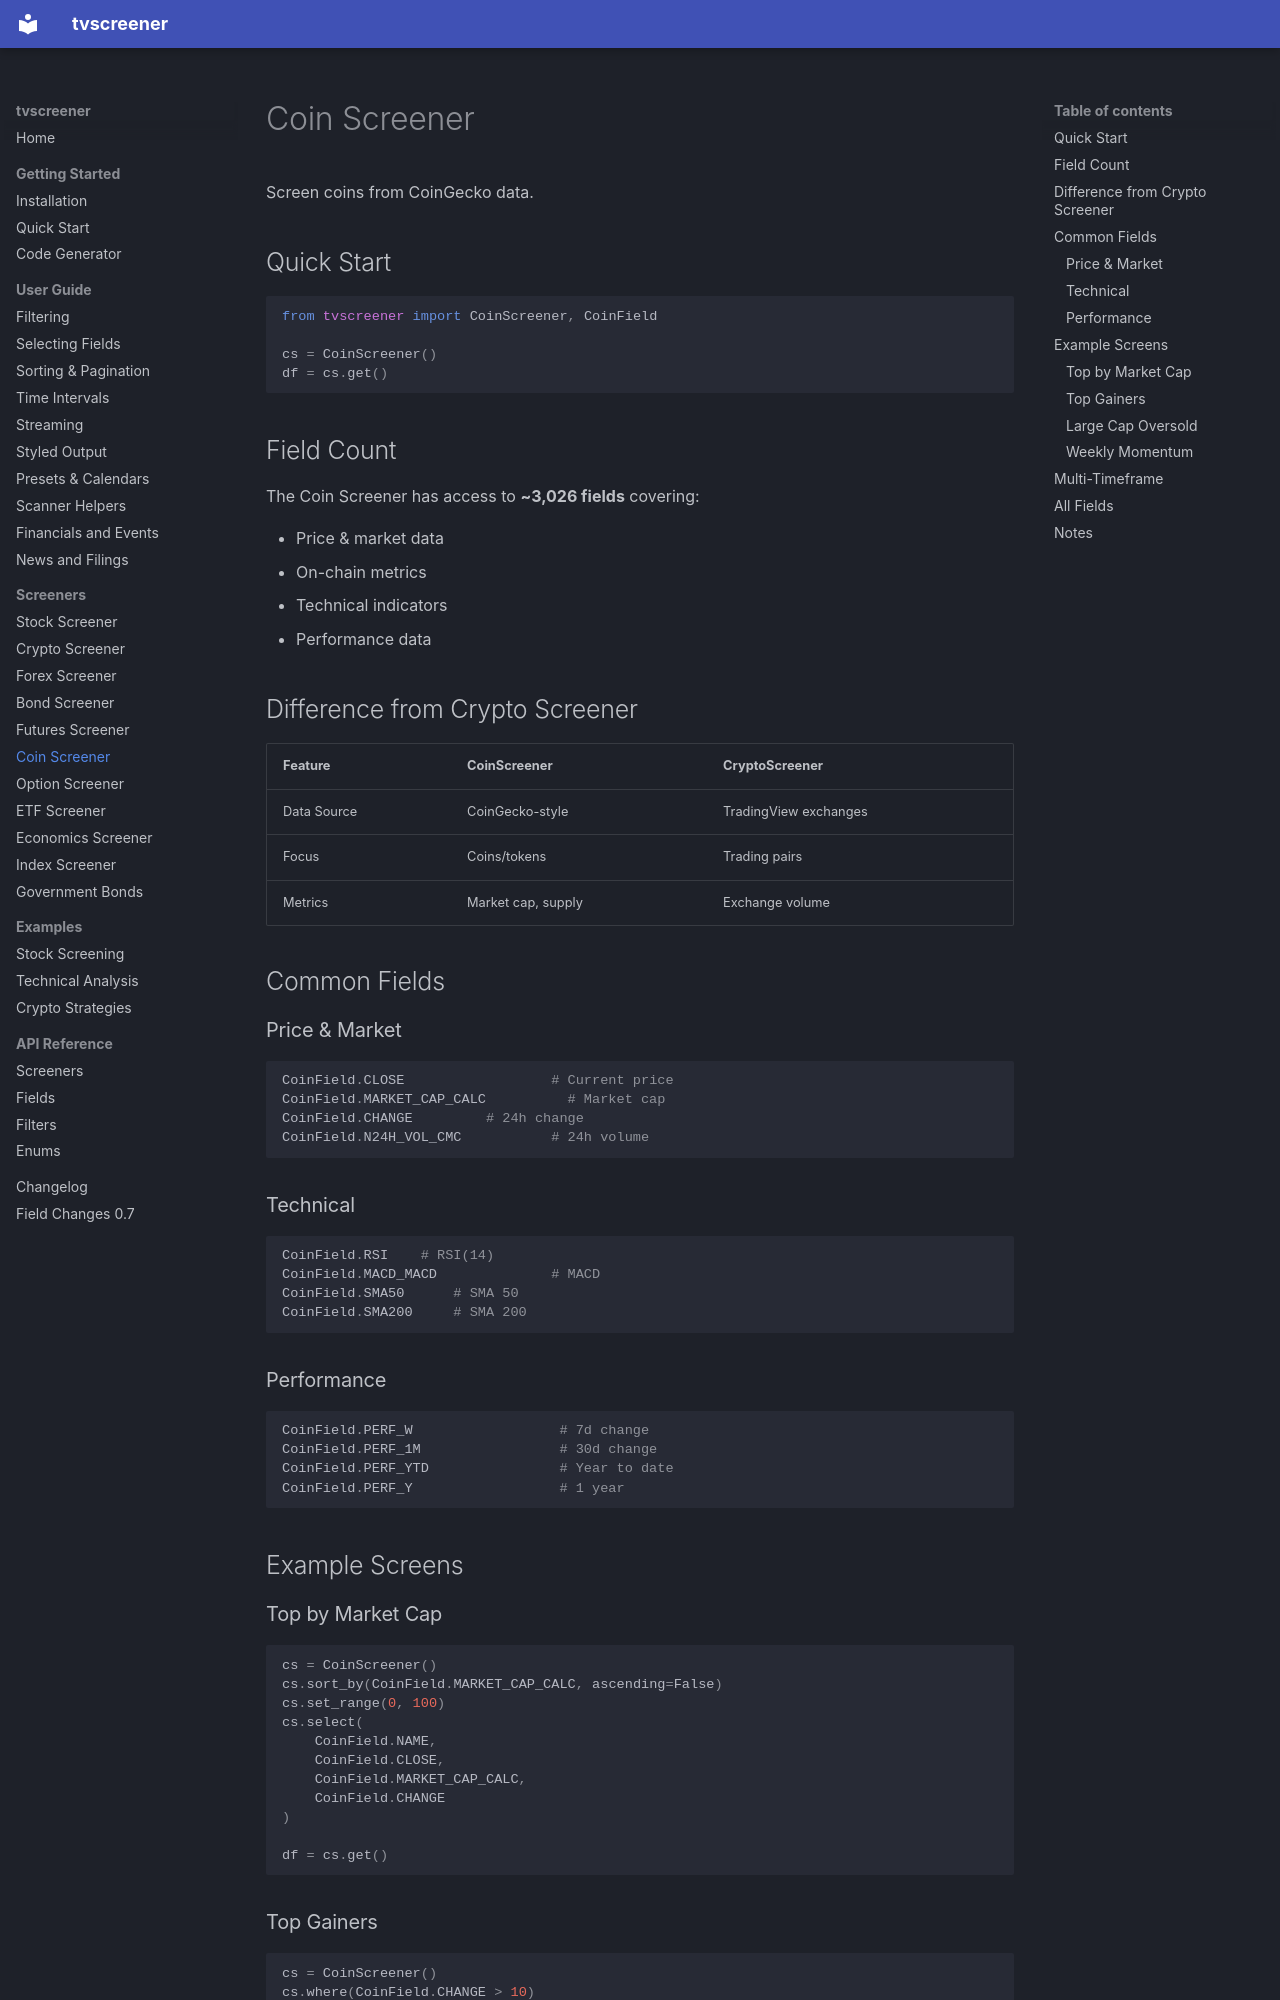

repository: deepentropy/tvscreener · page: screeners/coin/index.html · generator: mkdocs

# Coin Screener

Screen coins from CoinGecko data.

## Quick Start

```python
from tvscreener import CoinScreener, CoinField

cs = CoinScreener()
df = cs.get()
```

## Field Count

The Coin Screener has access to **~3,026 fields** covering:

- Price & market data
- On-chain metrics
- Technical indicators
- Performance data

## Difference from Crypto Screener

| Feature | CoinScreener | CryptoScreener |
|---------|--------------|----------------|
| Data Source | CoinGecko-style | TradingView exchanges |
| Focus | Coins/tokens | Trading pairs |
| Metrics | Market cap, supply | Exchange volume |

## Common Fields

### Price & Market

```python
CoinField.CLOSE                  # Current price
CoinField.MARKET_CAP_CALC          # Market cap
CoinField.CHANGE         # 24h change
CoinField.N24H_VOL_CMC           # 24h volume
```

### Technical

```python
CoinField.RSI    # RSI(14)
CoinField.MACD_MACD              # MACD
CoinField.SMA50      # SMA 50
CoinField.SMA200     # SMA 200
```

### Performance

```python
CoinField.PERF_W                  # 7d change
CoinField.PERF_1M                 # 30d change
CoinField.PERF_YTD                # Year to date
CoinField.PERF_Y                  # 1 year
```

## Example Screens

### Top by Market Cap

```python
cs = CoinScreener()
cs.sort_by(CoinField.MARKET_CAP_CALC, ascending=False)
cs.set_range(0, 100)
cs.select(
    CoinField.NAME,
    CoinField.CLOSE,
    CoinField.MARKET_CAP_CALC,
    CoinField.CHANGE
)

df = cs.get()
```
